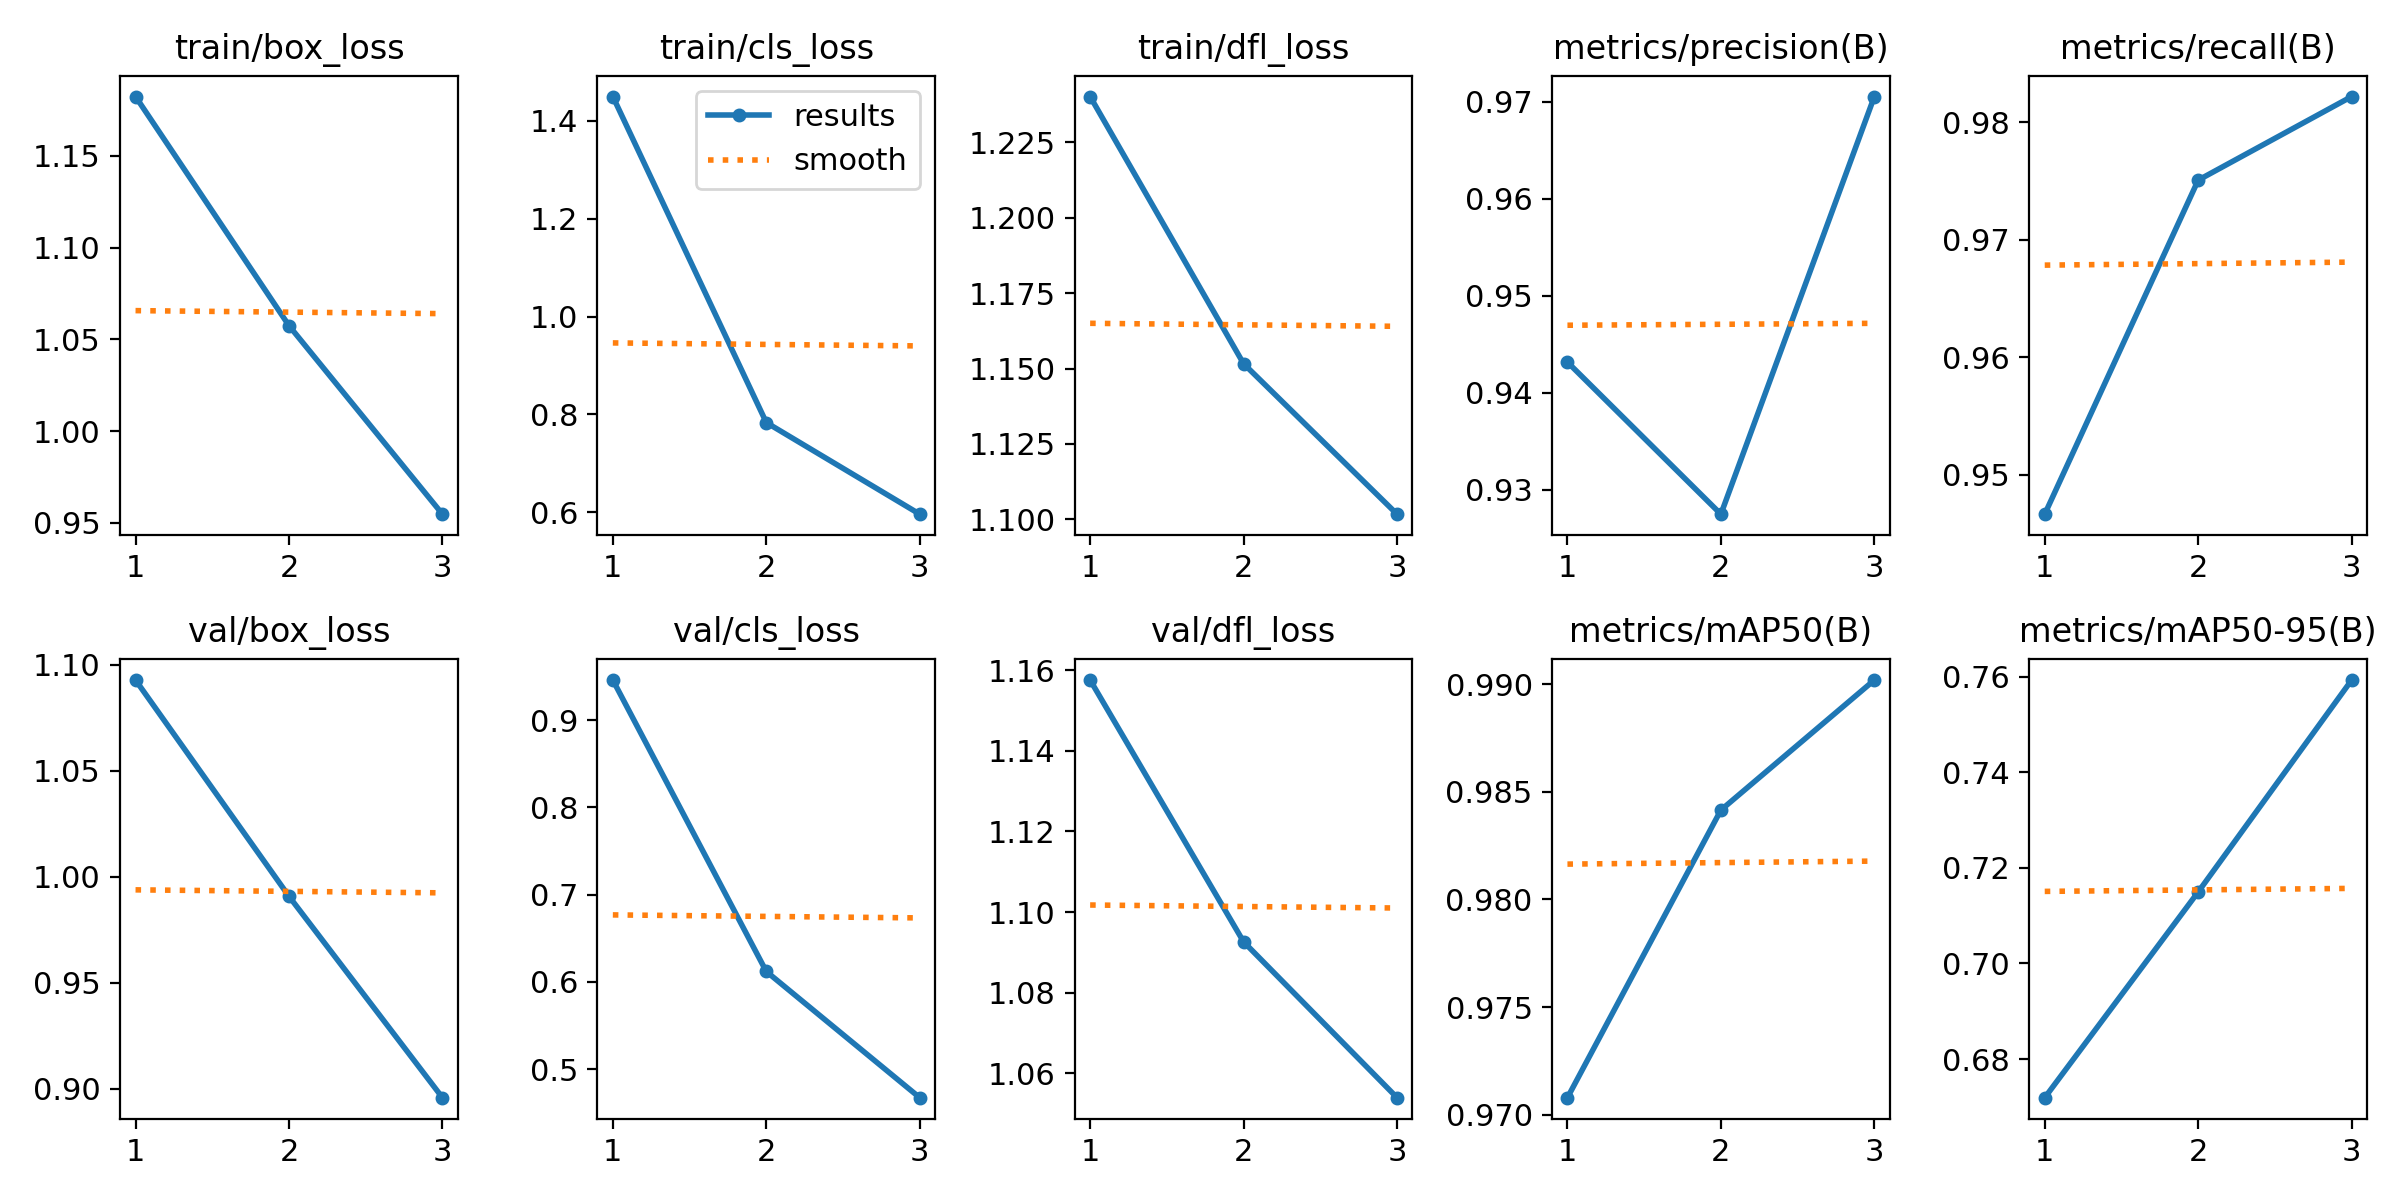

Data behind this chart, as committed beside it:
epoch, train/box_loss, train/cls_loss, train/dfl_loss, metrics/precision(B), metrics/recall(B), metrics/mAP50(B), metrics/mAP50-95(B), val/box_loss, val/cls_loss, val/dfl_loss, lr/pg0, lr/pg1, lr/pg2
1, 1.182, 1.45, 1.24, 0.9432, 0.9466, 0.9708, 0.6719, 1.093, 0.9461, 1.158, 0.0005544, 0.0005544, 0.0005544
2, 1.058, 0.7834, 1.152, 0.9275, 0.9751, 0.9841, 0.715, 0.9908, 0.612, 1.093, 0.0007438, 0.0007438, 0.0007438
3, 0.9547, 0.5962, 1.102, 0.9705, 0.9822, 0.9902, 0.7593, 0.8959, 0.4673, 1.054, 0.0005664, 0.0005664, 0.0005664
